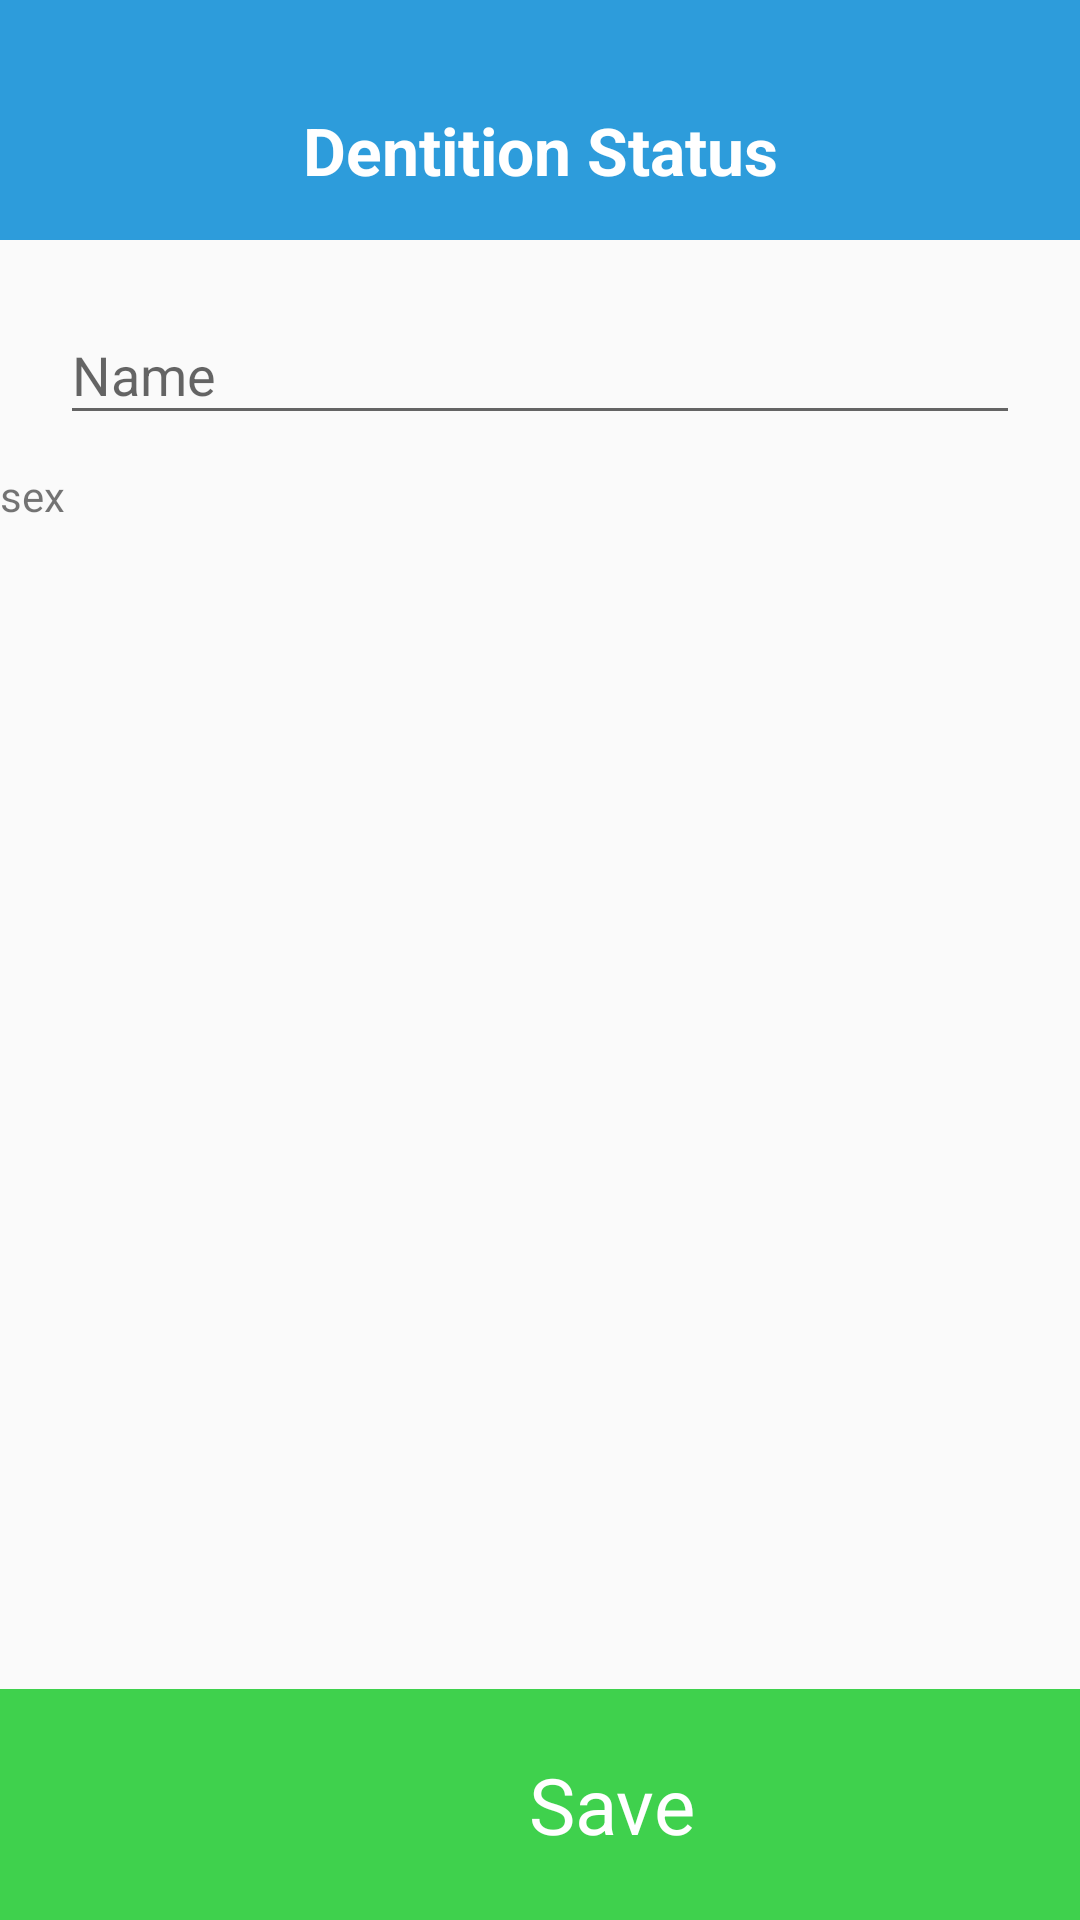

Write the Android layout XML for this screen, with the resource values it uses.
<!-- AndroidManifest.xml: application theme MyMaterialTheme -->
<!-- res/layout/fragment_general_info.xml -->
<?xml version="1.0" encoding="utf-8"?>
<FrameLayout xmlns:android="http://schemas.android.com/apk/res/android"
    xmlns:tools="http://schemas.android.com/tools"
    android:layout_width="match_parent"
    android:layout_height="match_parent"
    xmlns:app="http://schemas.android.com/apk/res-auto"
    tools:context=".Fragment.general_info">

    


    <android.support.constraint.ConstraintLayout
        android:layout_width="match_parent"
        android:layout_height="match_parent">

        <LinearLayout
            android:id="@+id/linearLayout1"
            android:layout_width="match_parent"
            android:layout_height="wrap_content"
            android:orientation="vertical">

            <android.support.design.widget.AppBarLayout
                android:id="@+id/appBarLayout"
                android:layout_width="match_parent"
                android:layout_height="80dp"
                android:background="@color/colorPrimaryDark">

                <android.support.v7.widget.Toolbar
                    android:id="@+id/toolbar"
                    android:layout_width="match_parent"
                    android:layout_height="40dp"
                    android:layout_marginTop="30dp"
                    android:background="@color/colorPrimaryDark"
                    app:layout_scrollFlags="scroll|enterAlways"
                    app:popupTheme="@style/ThemeOverlay.AppCompat.Light">

                    <TextView
                        android:id="@+id/toolbar_title"
                        android:layout_width="wrap_content"
                        android:layout_height="wrap_content"
                        android:layout_gravity="center"
                        android:layout_marginLeft="8dp"
                        android:text="@string/app_dentition_status"
                        android:textColor="@color/white"
                        android:textSize="22sp"
                        android:textStyle="bold" />

                </android.support.v7.widget.Toolbar>

            </android.support.design.widget.AppBarLayout>

        </LinearLayout>

        <android.support.design.widget.TextInputLayout
            android:id="@+id/textInputLayout"
            android:layout_width="match_parent"
            android:layout_height="wrap_content"
            android:layout_marginBottom="8dp"
            android:layout_marginTop="8dp"
            app:layout_constraintBottom_toTopOf="@+id/btn_save_dentition_status"
            app:layout_constraintTop_toBottomOf="@+id/linearLayout1"
            app:layout_constraintVertical_bias="0.011"
            tools:ignore="MissingConstraints"
            tools:layout_editor_absoluteX="0dp">

            <EditText
                android:layout_width="match_parent"
                android:layout_height="wrap_content"
                android:layout_marginLeft="20dp"
                android:layout_marginRight="20dp"
                android:hint="Name"
                android:inputType="text" />


        </android.support.design.widget.TextInputLayout>

        <LinearLayout
            android:layout_width="match_parent"
            android:layout_height="wrap_content"
            android:layout_marginBottom="8dp"
            android:layout_marginTop="8dp"
            android:orientation="horizontal"
            app:layout_constraintBottom_toTopOf="@+id/btn_save_dentition_status"
            app:layout_constraintTop_toBottomOf="@+id/textInputLayout"
            app:layout_constraintVertical_bias="0.007"
            tools:layout_editor_absoluteX="0dp">

            <TextView
                android:layout_width="match_parent"
                android:layout_height="wrap_content"
                android:text="sex" />

        </LinearLayout>

        <LinearLayout
            android:id="@+id/btn_save_dentition_status"
            android:layout_width="match_parent"
            android:layout_height="77dp"
            android:background="@color/backgroundButtonCreate"
            android:clickable="true"
            android:gravity="center_horizontal"
            android:orientation="horizontal"
            app:layout_constraintBottom_toBottomOf="parent">

            <ImageView
                android:layout_width="32dp"
                android:layout_height="32dp"
                android:layout_gravity="center_vertical"
                android:src="@drawable/ic_save_white_24dp" />

            <TextView
                android:layout_width="wrap_content"
                android:layout_height="wrap_content"
                android:layout_gravity="center_vertical"
                android:layout_marginLeft="16dp"
                android:text="Save"
                android:textColor="@color/white"
                android:textSize="26dp" />

        </LinearLayout>

    </android.support.constraint.ConstraintLayout>



</FrameLayout>
<!-- resources referenced by this layout -->
<resources>
  <color name="backgroundButtonCreate">#3FD14D</color>
  <color name="colorPrimaryDark">#2d9cdb</color>
  <color name="white">#ffffff</color>
  <string name="app_dentition_status">Dentition Status</string>
  <style name="MyMaterialTheme" parent="MyMaterialTheme.Base">
  
      </style>
  <style name="MyMaterialTheme.Base" parent="Theme.AppCompat.Light.DarkActionBar">
          
          <item name="colorPrimary">@color/colorPrimary</item>
          <item name="colorPrimaryDark">@color/colorPrimaryDark</item>
          <item name="colorAccent">@color/colorAccent</item>
          <item name="windowNoTitle">true</item>
          <item name="windowActionBar">false</item>
          <item name="android:homeAsUpIndicator">@drawable/ic_arrow_back_white_24dp</item>
      </style>
  <color name="colorPrimary">#00bcd4</color>
  <color name="colorAccent">#2d9cdb</color>
</resources>
